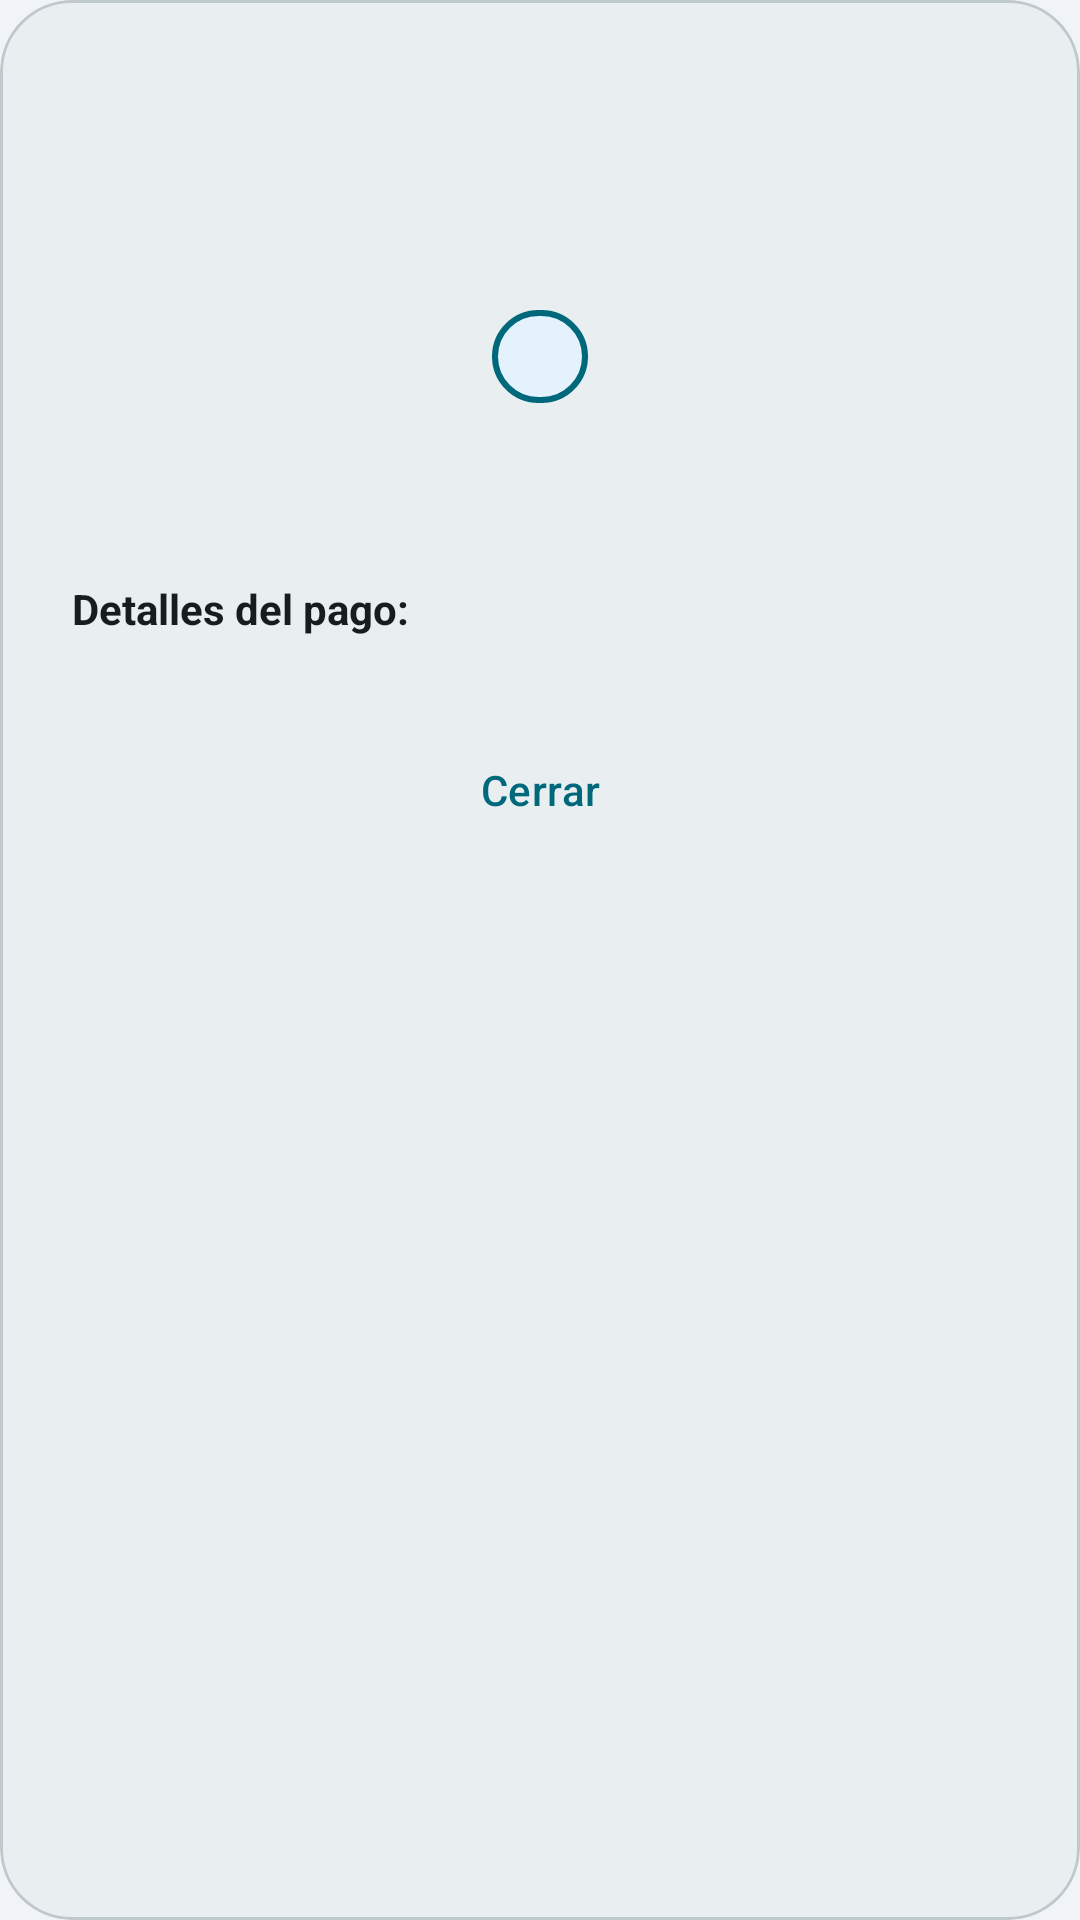

Here is an Android app screen rendered from its layout file. Give the layout XML and the strings, colors and styles it references.
<!-- AndroidManifest.xml: application theme Theme.ConnectVibe -->
<!-- res/layout/dialog_expense_detail.xml -->
<?xml version="1.0" encoding="utf-8"?>
<com.google.android.material.card.MaterialCardView xmlns:android="http://schemas.android.com/apk/res/android"
    xmlns:app="http://schemas.android.com/apk/res-auto"
    xmlns:tools="http://schemas.android.com/tools"
    android:layout_width="match_parent"
    android:layout_height="wrap_content"
    app:cardCornerRadius="24dp"
    app:cardElevation="0dp">

    <LinearLayout
        android:layout_width="match_parent"
        android:layout_height="wrap_content"
        android:orientation="vertical"
        android:padding="24dp">

        <TextView
            android:id="@+id/tvDialogExpenseName"
            android:layout_width="match_parent"
            android:layout_height="wrap_content"
            android:textAlignment="center"
            android:textColor="#0D47A1"
            android:textSize="24sp"
            android:textStyle="bold"
            tools:text="Nombre del Gasto" />

        <TextView
            android:id="@+id/tvDialogExpenseAmount"
            android:layout_width="match_parent"
            android:layout_height="wrap_content"
            android:layout_marginTop="8dp"
            android:textAlignment="center"
            android:textColor="#1565C0"
            android:textSize="20sp"
            android:textStyle="bold"
            tools:text="0.00€" />

        <TextView
            android:id="@+id/tvDialogExpenseType"
            android:layout_width="wrap_content"
            android:layout_height="wrap_content"
            android:layout_gravity="center"
            android:layout_marginTop="12dp"
            android:background="@drawable/bg_title_container"
            android:paddingHorizontal="16dp"
            android:paddingVertical="6dp"
            android:textColor="#1565C0"
            android:textSize="14sp"
            tools:text="Tipo: Comida" />

        <TextView
            android:id="@+id/tvDialogExpenseDescription"
            android:layout_width="match_parent"
            android:layout_height="wrap_content"
            android:layout_marginTop="16dp"
            android:textAlignment="center"
            android:textColor="@color/md_theme_onSurfaceVariant"
            android:textSize="14sp"
            tools:text="Esta es la descripción del gasto" />

        <TextView
            android:layout_width="match_parent"
            android:layout_height="wrap_content"
            android:layout_marginTop="24dp"
            android:text="Detalles del pago:"
            android:textColor="@color/md_theme_onSurface"
            android:textStyle="bold" />

        <TextView
            android:id="@+id/tvDialogExpenseDetails"
            android:layout_width="match_parent"
            android:layout_height="wrap_content"
            android:layout_marginTop="8dp"
            android:textColor="@color/md_theme_onSurfaceVariant"
            tools:text="• Pagado por: Usuario\n• Fecha: 12/03/2024" />

        <com.google.android.material.button.MaterialButton
            android:id="@+id/btnEditExpense"
            android:layout_width="match_parent"
            android:layout_height="wrap_content"
            android:layout_marginTop="32dp"
            android:paddingVertical="12dp"
            android:text="Editar Gasto"
            android:visibility="gone"
            app:cornerRadius="12dp"
            app:icon="@android:drawable/ic_menu_edit"
            tools:visibility="visible" />

        <com.google.android.material.button.MaterialButton
            android:id="@+id/btnDeleteExpense"
            style="@style/Widget.Material3.Button.TextButton"
            android:layout_width="match_parent"
            android:layout_height="wrap_content"
            android:text="Eliminar Gasto"
            android:textColor="@color/design_default_color_error"
            android:visibility="gone"
            app:icon="@android:drawable/ic_menu_delete"
            app:iconTint="@color/design_default_color_error"
            tools:visibility="visible" />

        <com.google.android.material.button.MaterialButton
            android:id="@+id/btnCloseExpense"
            style="@style/Widget.Material3.Button.TextButton"
            android:layout_width="match_parent"
            android:layout_height="wrap_content"
            android:text="Cerrar" />

    </LinearLayout>

</com.google.android.material.card.MaterialCardView>
<!-- resources referenced by this layout -->
<resources>
  <color name="md_theme_onSurface">#171C1E</color>
  <color name="md_theme_onSurfaceVariant">#3F484B</color>
  <!-- drawable bg_title_container (drawable) -->
  <?xml version="1.0" encoding="utf-8"?>
  <shape xmlns:android="http://schemas.android.com/apk/res/android">
      <solid android:color="?attr/colorPrimaryContainer" />
      <corners android:radius="24dp" />
      <stroke
          android:width="2dp"
          android:color="?attr/colorPrimary" />
  </shape>
  <color name="md_theme_primary">#00687B</color>
  <color name="md_theme_onPrimary">#FFFFFF</color>
  <color name="md_theme_primaryContainer">#E3F2FD</color>
  <color name="md_theme_onPrimaryContainer">#1565C0</color>
  <color name="md_theme_secondary">#4B6269</color>
  <color name="md_theme_onSecondary">#FFFFFF</color>
  <color name="md_theme_secondaryContainer">#CEE7EF</color>
  <color name="md_theme_onSecondaryContainer">#344A51</color>
  <color name="md_theme_tertiary">#575C7E</color>
  <color name="md_theme_onTertiary">#FFFFFF</color>
  <color name="md_theme_tertiaryContainer">#DEE1FF</color>
  <color name="md_theme_onTertiaryContainer">#3F4565</color>
  <color name="md_theme_error">#BA1A1A</color>
  <color name="md_theme_onError">#FFFFFF</color>
  <color name="md_theme_errorContainer">#FFDAD6</color>
  <color name="md_theme_onErrorContainer">#93000A</color>
  <color name="md_theme_background">#F0F4F8</color>
  <color name="md_theme_onBackground">#171C1E</color>
  <color name="md_theme_surface">#E9EFF1</color>
  <color name="md_theme_surfaceVariant">#DBE4E7</color>
  <color name="md_theme_outline">#70797C</color>
  <color name="md_theme_outlineVariant">#BFC8CB</color>
  <color name="md_theme_inverseSurface">#2C3133</color>
  <color name="md_theme_inverseOnSurface">#ECF2F4</color>
  <color name="md_theme_inversePrimary">#85D2E7</color>
  <color name="md_theme_primaryFixed">#ADECFF</color>
  <color name="md_theme_onPrimaryFixed">#001F26</color>
  <color name="md_theme_primaryFixedDim">#85D2E7</color>
  <color name="md_theme_onPrimaryFixedVariant">#004E5D</color>
  <color name="md_theme_secondaryFixed">#CEE7EF</color>
  <color name="md_theme_onSecondaryFixed">#061F25</color>
  <color name="md_theme_secondaryFixedDim">#B2CBD3</color>
  <color name="md_theme_onSecondaryFixedVariant">#344A51</color>
  <color name="md_theme_tertiaryFixed">#DEE1FF</color>
  <color name="md_theme_onTertiaryFixed">#131937</color>
  <color name="md_theme_tertiaryFixedDim">#BFC4EB</color>
  <color name="md_theme_onTertiaryFixedVariant">#3F4565</color>
  <color name="md_theme_surfaceDim">#D5DBDD</color>
  <color name="md_theme_surfaceBright">#F5FAFC</color>
  <color name="md_theme_surfaceContainerLowest">#FFFFFF</color>
  <color name="md_theme_surfaceContainerLow">#EFF4F7</color>
  <color name="md_theme_surfaceContainer">#E9EFF1</color>
  <color name="md_theme_surfaceContainerHigh">#E4E9EB</color>
  <color name="md_theme_surfaceContainerHighest">#DEE3E5</color>
</resources>
